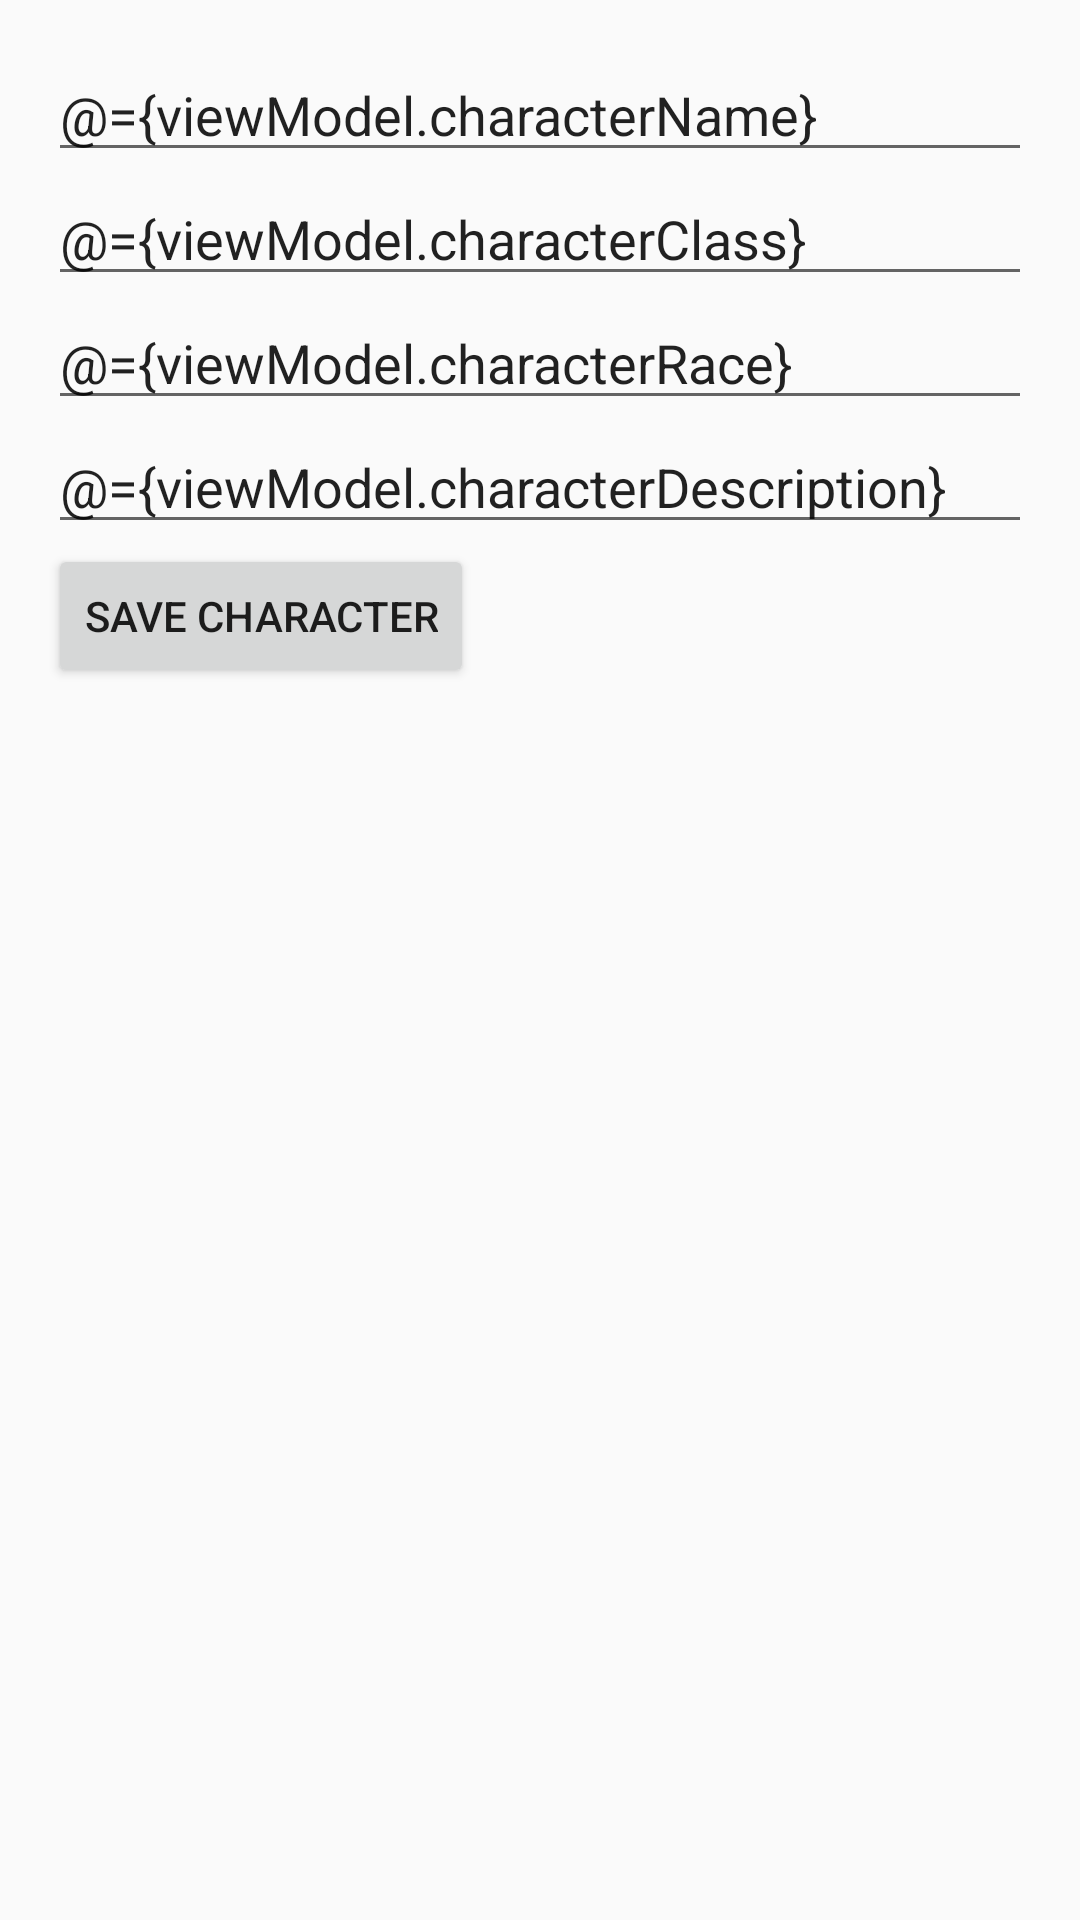

Layout XML and referenced resources for this Android screen:
<!-- AndroidManifest.xml: application theme Theme.DnDCharacterManager -->
<!-- res/layout/activity_add_character.xml -->
<?xml version="1.0" encoding="utf-8"?>
<layout xmlns:android="http://schemas.android.com/apk/res/android">

    <data>
        
        <variable
            name="viewModel"
            type="com.example.dndcharactermanager.ui.AddCharacterViewModel" />
    </data>

    <LinearLayout
        android:layout_width="match_parent"
        android:layout_height="match_parent"
        android:orientation="vertical"
        android:padding="16dp">

        <EditText
            android:id="@+id/characterName"
            android:layout_width="match_parent"
            android:layout_height="wrap_content"
            android:hint="Character Name"
            android:text="@={viewModel.characterName}" /> 

        <EditText
            android:id="@+id/characterClass"
            android:layout_width="match_parent"
            android:layout_height="wrap_content"
            android:hint="Character Class"
            android:text="@={viewModel.characterClass}" /> 

        <EditText
            android:id="@+id/characterRace"
            android:layout_width="match_parent"
            android:layout_height="wrap_content"
            android:hint="Character Race"
            android:text="@={viewModel.characterRace}" /> 

        <EditText
            android:id="@+id/characterDescription"
            android:layout_width="match_parent"
            android:layout_height="wrap_content"
            android:hint="Character Description"
            android:text="@={viewModel.characterDescription}" /> 

        <Button
            android:layout_width="wrap_content"
            android:layout_height="wrap_content"
            android:text="Save Character"
            android:onClick="@{viewModel::saveCharacter}" /> 
    </LinearLayout>

</layout>
<!-- resources referenced by this layout -->
<resources>
  <style name="Theme.DnDCharacterManager" parent="Theme.AppCompat.Light.DarkActionBar">
          
          <item name="colorPrimary">@color/colorPrimary</item>
          <item name="colorPrimaryDark">@color/colorPrimaryDark</item>
          <item name="colorAccent">@color/colorAccent</item>
      </style>
  <color name="colorPrimary">#6200EE</color>
  <color name="colorPrimaryDark">#3700B3</color>
  <color name="colorAccent">#03DAC5</color>
</resources>
